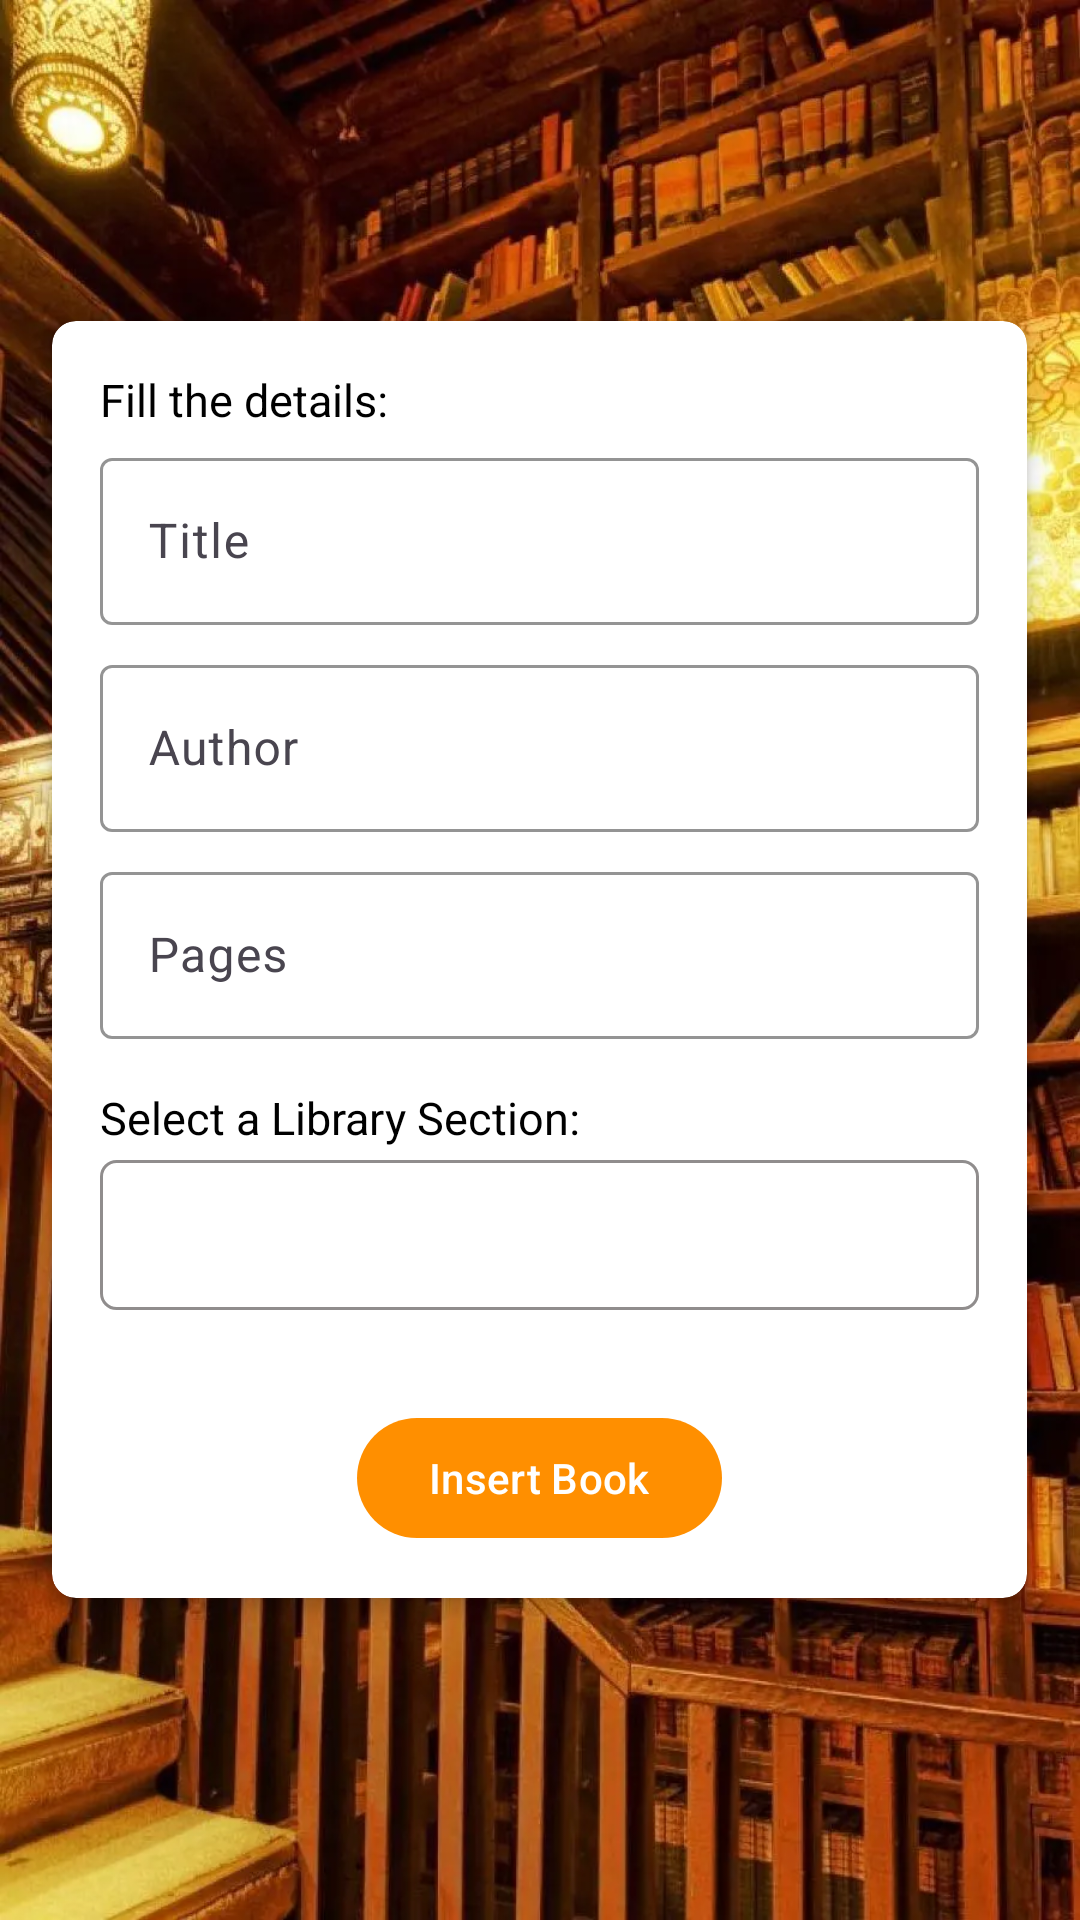

The Android layout XML behind this screen, and the referenced resources:
<!-- AndroidManifest.xml: application theme Theme.LibraryApp -->
<!-- res/layout/fragment_insert_book.xml -->
<?xml version="1.0" encoding="utf-8"?>

<RelativeLayout xmlns:android="http://schemas.android.com/apk/res/android"
    xmlns:app="http://schemas.android.com/apk/res-auto"
    android:layout_width="match_parent"
    android:layout_height="match_parent"
    android:background="@drawable/background_library">

    <androidx.cardview.widget.CardView
        android:id="@+id/cardView2"
        android:layout_width="wrap_content"
        android:layout_height="wrap_content"
        android:layout_centerInParent="true"
        android:background="@drawable/shapeforlogin"
        app:cardCornerRadius="8dp"
        app:cardElevation="4dp">

        <LinearLayout
            android:layout_width="325dp"
            android:layout_height="wrap_content"
            android:orientation="vertical"
            android:padding="16dp">

            <TextView
                android:id="@+id/textViewSelectBook"
                android:layout_width="wrap_content"
                android:layout_height="wrap_content"
                android:text="@string/fill_the_details"
                android:textColor="@android:color/black"
                android:textSize="15sp"
                android:layout_marginBottom="4dp"/>

            <com.google.android.material.textfield.TextInputLayout
                android:id="@+id/textInputLayoutTitle"
                android:layout_width="match_parent"
                android:layout_height="wrap_content"
                app:boxBackgroundColor="@color/white"
                app:boxStrokeColor="@color/black"
                app:hintTextColor="@color/black">

                <com.google.android.material.textfield.TextInputEditText
                    android:id="@+id/editTextTitle"
                    android:layout_width="match_parent"
                    android:layout_height="wrap_content"
                    android:hint="@string/title"
                    android:inputType="text" />
            </com.google.android.material.textfield.TextInputLayout>

            <com.google.android.material.textfield.TextInputLayout
                android:id="@+id/textInputLayoutAuthor"
                android:layout_width="match_parent"
                android:layout_height="wrap_content"
                android:layout_marginTop="8dp"
                app:boxBackgroundColor="@color/white"
                app:boxStrokeColor="@color/black"
                app:hintTextColor="@color/black">

                <com.google.android.material.textfield.TextInputEditText
                    android:id="@+id/editTextAuthor"
                    android:layout_width="match_parent"
                    android:layout_height="wrap_content"
                    android:hint="@string/author"
                    android:inputType="textPersonName" />
            </com.google.android.material.textfield.TextInputLayout>

            <com.google.android.material.textfield.TextInputLayout
                android:id="@+id/textInputLayoutPages"
                android:layout_width="match_parent"
                android:layout_height="wrap_content"
                android:layout_marginTop="8dp"
                app:boxBackgroundColor="@color/white"
                app:boxStrokeColor="@color/black"
                app:hintTextColor="@color/black">

                <com.google.android.material.textfield.TextInputEditText
                    android:id="@+id/editTextPages"
                    android:layout_width="match_parent"
                    android:layout_height="wrap_content"
                    android:hint="@string/pages"
                    android:inputType="number" />
            </com.google.android.material.textfield.TextInputLayout>


            <TextView
                android:id="@+id/textViewSelectSection"
                android:layout_width="wrap_content"
                android:layout_height="wrap_content"
                android:layout_marginBottom="4dp"
                android:layout_marginTop="16dp"
                android:text="@string/select_library_section"
                android:textColor="@android:color/black"
                android:textSize="15sp" />
            
            <Spinner
                android:id="@+id/spinnerOptions"
                android:layout_width="match_parent"
                android:layout_height="50dp"
                android:layout_marginBottom="16dp"
                android:background="@drawable/spinner_border"
                android:paddingStart="16dp"
                android:paddingTop="8dp"
                android:paddingEnd="16dp"
                android:paddingBottom="8dp"
                android:spinnerMode="dropdown" />

            
            <LinearLayout
                android:layout_width="match_parent"
                android:layout_height="wrap_content"
                android:layout_marginTop="16dp"
                android:gravity="center_horizontal"
                android:orientation="vertical">

                
                <com.google.android.material.button.MaterialButton
                    android:id="@+id/insertButton"
                    android:layout_width="wrap_content"
                    android:layout_height="wrap_content"
                    android:text="@string/insert_book" />

            </LinearLayout>

        </LinearLayout>
    </androidx.cardview.widget.CardView>

</RelativeLayout>
<!-- resources referenced by this layout -->
<resources>
  <color name="black">#FF000000</color>
  <color name="white">#FFFFFFFF</color>
  <!-- drawable background_library: webp bitmap (drawable, 164058 bytes) -->
  <!-- drawable shapeforlogin (drawable) -->
  <?xml version="1.0" encoding="utf-8"?>
  
  <shape xmlns:android="http://schemas.android.com/apk/res/android"
      android:shape="rectangle">
      <stroke
          android:width="3dp"
          android:color="@color/yellow" />
      <corners android:radius="20dp" />
  </shape>
  <!-- drawable spinner_border (drawable) -->
  <?xml version="1.0" encoding="utf-8"?>
  
  <shape xmlns:android="http://schemas.android.com/apk/res/android"
      android:shape="rectangle">
      <solid android:color="@android:color/transparent" />
      <corners android:radius="5dp" />
  
      <stroke
          android:width="1dp"
          android:color="@color/light_gray" />
  
  </shape>
  <string name="author">Author</string>
  <string name="fill_the_details">Fill the details:</string>
  <string name="insert_book">Insert Book</string>
  <string name="pages">Pages</string>
  <string name="select_library_section">Select a Library Section:</string>
  <string name="title">Title</string>
  <style name="Theme.LibraryApp" parent="Base.Theme.LibraryApp" />
  <color name="yellow">#ff8f00</color>
  <color name="light_gray">#7E201A1A</color>
  <style name="Base.Theme.LibraryApp" parent="Theme.Material3.DayNight.NoActionBar">
          
         <item name="colorPrimary">@color/yellow</item>
      </style>
</resources>
